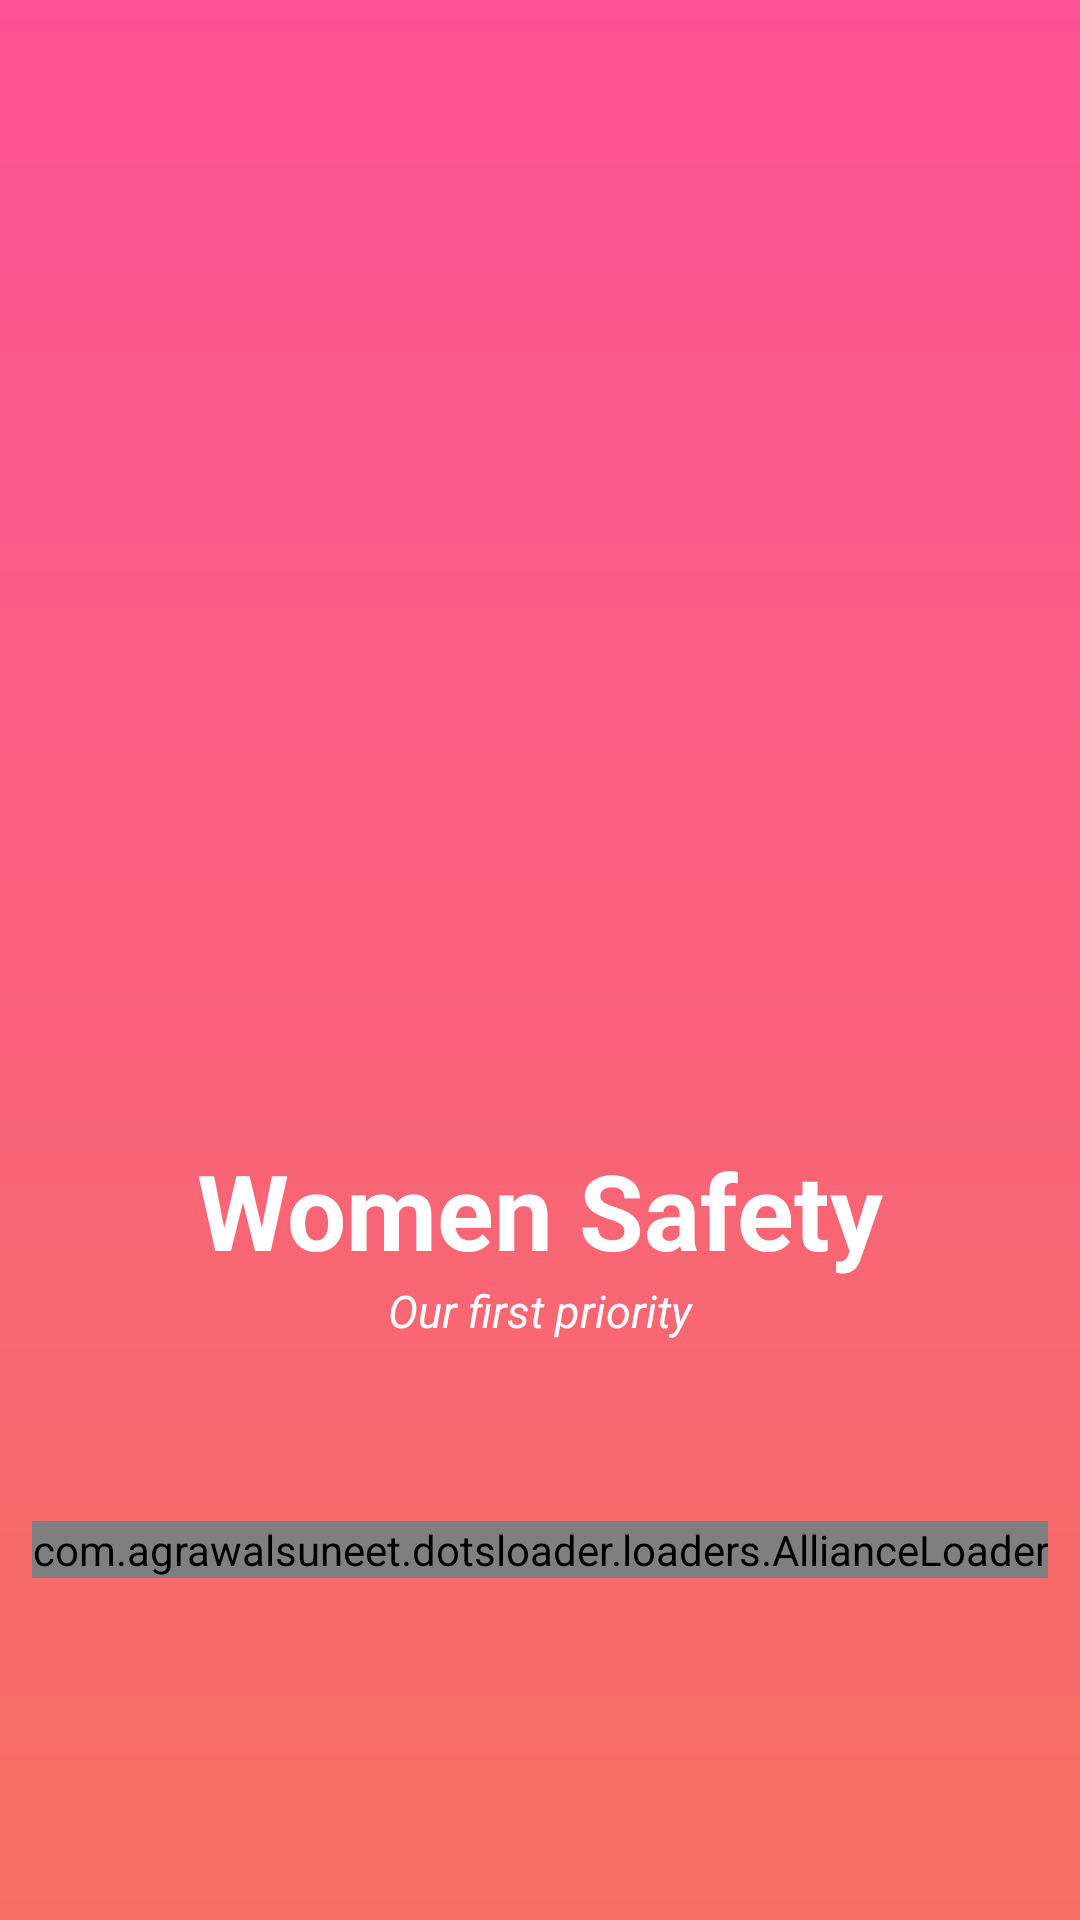

Reconstruct the res/layout file that produces this screen, plus the resources it refers to.
<!-- AndroidManifest.xml: application theme Theme.SaftyApplication -->
<!-- res/layout/activity_main.xml -->
<?xml version="1.0" encoding="utf-8"?>
<LinearLayout xmlns:android="http://schemas.android.com/apk/res/android"
    xmlns:app="http://schemas.android.com/apk/res-auto"
    xmlns:tools="http://schemas.android.com/tools"
    android:layout_width="match_parent"
    android:layout_height="match_parent"
    tools:context=".MainActivity"
    android:background="@drawable/splash"
    android:orientation="vertical">
    <RelativeLayout
        android:layout_width="match_parent"
        android:layout_height="380dp"
        android:orientation="horizontal"
        android:layout_marginTop="0dp">
        <ImageView
            android:id="@+id/women"
            android:layout_marginTop="130dp"
            android:layout_width="180dp"
            android:layout_height="190dp"
            android:background="@drawable/businesswoman"
            android:layout_centerHorizontal="true"
            />
        <ImageView
            android:id="@+id/sheilds"
            android:layout_width="50dp"
            android:layout_height="50dp"
            android:background="@drawable/shield"
            android:layout_centerHorizontal="true"
            android:layout_marginTop="290dp"

            />
    </RelativeLayout>

    <TextView
        android:layout_width="match_parent"
        android:layout_height="wrap_content"
        android:text="Women Safety"
        android:textAlignment="center"
        android:textSize="35dp"

        android:textColor="@color/white"
        android:textStyle="bold"/>

    <TextView
        android:layout_width="match_parent"
        android:layout_height="wrap_content"
        android:text="Our first priority"
        android:textAlignment="center"
        android:textSize="15dp"
        android:textColor="@color/white"
        android:textStyle="italic"/>
    <com.agrawalsuneet.dotsloader.loaders.AllianceLoader
        android:layout_width="wrap_content"
        android:layout_height="wrap_content"
        app:alliance_animDuration="500"
        app:alliance_distanceMultiplier="4"
        app:alliance_dotsRadius="6dp"
        app:alliance_drawOnlyStroke="true"
        app:alliance_firstDotsColor="#FFDF00"
        app:alliance_secondDotsColor="#45F604"
        app:alliance_strokeWidth="2dp"
        android:layout_gravity="center"
        android:layout_marginTop="60dp"
        app:alliance_thirdDotsColor="#FB0015" />


</LinearLayout>
<!-- resources referenced by this layout -->
<resources>
  <color name="white">#FFFFFFFF</color>
  <!-- drawable splash (drawable) -->
  <?xml version="1.0" encoding="utf-8"?>
  <shape xmlns:android="http://schemas.android.com/apk/res/android">
      <gradient android:angle="90"
          android:startColor="#F67062"
          android:endColor="#FC5296"/>
  </shape>
  <style name="Theme.SaftyApplication" parent="Theme.MaterialComponents.DayNight.NoActionBar">
          
          <item name="colorPrimary">@color/purple_500</item>
          <item name="colorPrimaryVariant">@color/purple_700</item>
          <item name="colorOnPrimary">@color/white</item>
          
          <item name="colorSecondary">@color/teal_200</item>
          <item name="colorSecondaryVariant">@color/teal_700</item>
          <item name="colorOnSecondary">@color/black</item>
          
          <item name="android:statusBarColor" tools:targetApi="l">?attr/colorPrimaryVariant</item>
          
      </style>
  <color name="purple_500">#FC5296</color>
  <color name="purple_700">#FC5296</color>
  <color name="teal_200">#FF03DAC5</color>
  <color name="teal_700">#FF018786</color>
  <color name="black">#FF000000</color>
</resources>
